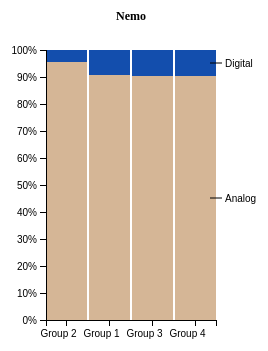
D3 v4 page, settled after 360 driven frames (6 s of simulated time); the page loaded 1 data file(s).



 // var width = 960,
 //    height = 600;

 var neigh_311 = [];

 var margin = {top: 40, right: 120, bottom: 40, left: 60};

 var width = 350 - margin.left - margin.right
 var height = 400 - margin.top - margin.bottom

 var norm = d3.select("#norm").append("svg"),
   normg = norm.append("g").attr("transform", "translate(" + margin.left + "," + margin.top + ")");


//LOAD THE CSV - draw normalised bar chart
d3.csv("../data/311_Data_By_AverageResponseTimeandCounts_By_Nemo.csv", function(error, neigh_311) {
    // dataset = neigh_311;
    if (error) throw error;

    var stack = d3.stack()
       .offset(d3.stackOffsetExpand);

// set up scales
    var x = d3.scaleBand()
        .rangeRound([0, width])
        .paddingInner(0.05)
        .align(0.1);

    var y = d3.scaleLinear()
        .rangeRound([height, 50]);

    var z = d3.scaleOrdinal()
        .range(["#d5b696", "#134ead"]);

// set up axis
    var xAxis = d3.axisBottom(x);

    var yAxis = d3.axisLeft(y)
        .ticks(10, "%");


    neigh_311.sort(function(a, b) { return b[neigh_311.columns[2]] / b.total_calls - a[neigh_311.columns[2]] / a.total_calls; });

    x.domain(neigh_311.map(function(d) { return d.group1_num; }));
    z.domain(neigh_311.columns.slice(2,4));

    var serie = normg.selectAll("serie")
      .data(stack.keys(neigh_311.columns.slice(2,4))(neigh_311))
      .enter().append("g")
      // .attr("class", "serie")
      .attr("fill", function(d) { return z(d.key); });


    var rect = serie.selectAll("rect")
      .data(function(d) { return d; })
      .enter().append("rect")
        .attr("x", function(d) { return x(d.data.group1_num); })
        .attr("y", function(d) { return y(d[1]); })
        .attr("height", function(d) { return y(d[0]) - y(d[1]); })
        .attr("width", x.bandwidth())
        // .transition()
  	    //  .duration(function(d,i){ return 500 * i; })
        //  .ease(d3.easeLinear)
				.style("fill-opacity",1);

    var xAxis = normg.append("g")
            .attr("class", "axis axis--x")
            .attr("transform", "translate(0," + height + ")")
            .call(d3.axisBottom(x))
            .selectAll("text")
            .style("text-anchor", "middle")
            .attr("y", 15)
            .attr("dx", "-.8em")
            .attr("dy", ".15em");
            // .attr("transform", "rotate(-65)");

    var yAxis = normg.append("g")
        .attr("class", "axis axis--y")
        .call(d3.axisLeft(y).ticks(10, "%"));

    normg.append("text")
          .attr("class", "title")
    			.attr("x", (width / 2))
    		  .attr("y", 20)
    		  .attr("text-anchor", "middle")
    		  .style("font-size", "12px")
    		  .style("font-weight", "bold")
					.text("Nemo");
    		  // .text("311 Requests Across Sorted Groups By Type for Winter Storm Nemo");

    var normlegend = serie.append("g")
        .attr("class", "legend")
        .attr("transform", function(d) { var d = d[d.length - 1]; return "translate(" + (x(d.data.group1_num) + x.bandwidth()) + "," + ((y(d[0]) + y(d[1])) / 2) + ")"; });

    normlegend.append("line")
        .attr("x1", -6)
        .attr("x2", 6)
        .attr("stroke", "#000");

    normlegend.append("text")
        .attr("x", 9)
        .attr("dy", "0.35em")
        .attr("fill", "#000")
        .style("font", "10px sans-serif")
        .text(function(d) { return d.key; });

    });





### data: ../data/311_Data_By_AverageResponseTimeandCounts_By_Nemo.csv
, group1_num, Analog, Digital, total_calls, closed_internal, duration, duration_analog, duration_digital
0, Group 1, 4132, 421, 4553, 4553, 161.3, 158.9, 184.6
1, Group 2, 2545, 118, 2663, 2663, 192.3, 195.2, 129.7
2, Group 3, 1815, 192, 2007, 2007, 213.5, 201.6, 326.4
3, Group 4, 2589, 276, 2865, 2865, 218.6, 210, 299.1